Run: headless pygame with SDL's dummy video driver; simulated clock (each Clock.tick advances the game by its frame time, no real sleeping); random seed 0; keys injected as events and as key.get_pressed() state; no mouse input.
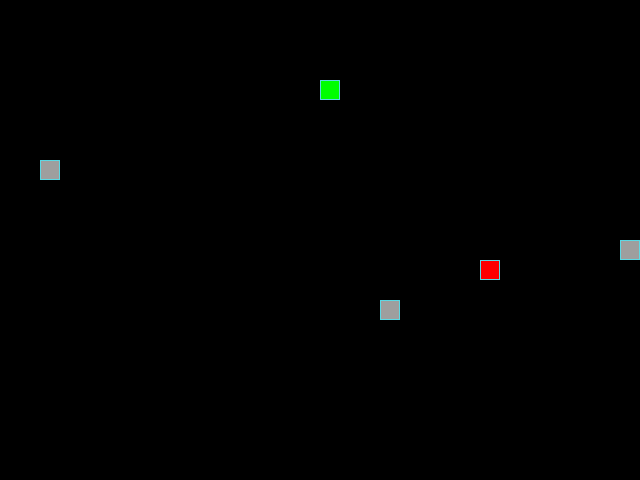
Frame 1 of 4 · flips 1–60 · no input
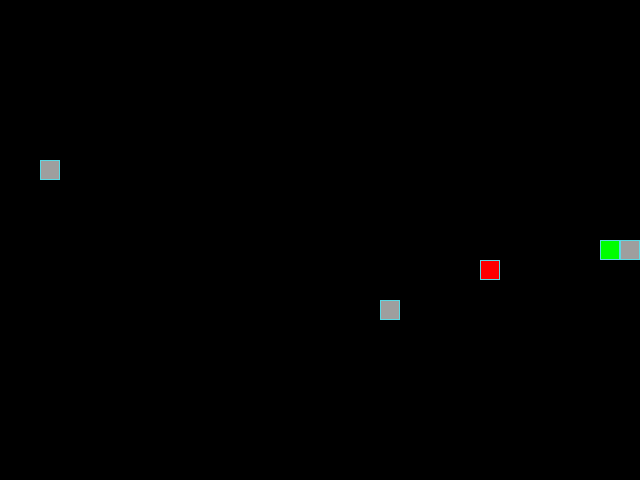
Frame 2 of 4 · flips 61–180 · tapped SPACE, RETURN · held RIGHT (→), D
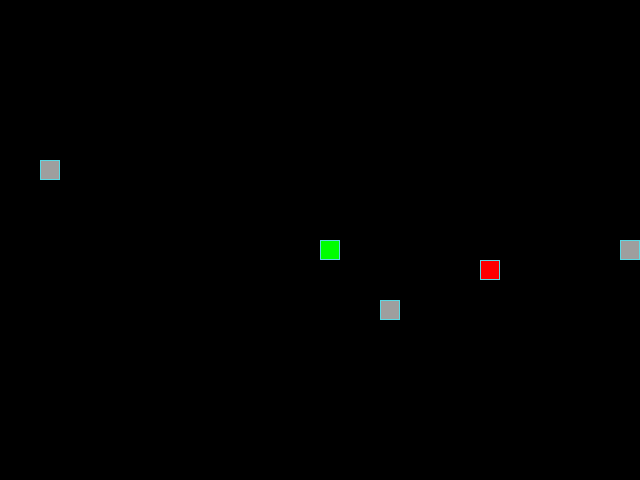
Frame 3 of 4 · flips 181–300 · held DOWN (↓), S
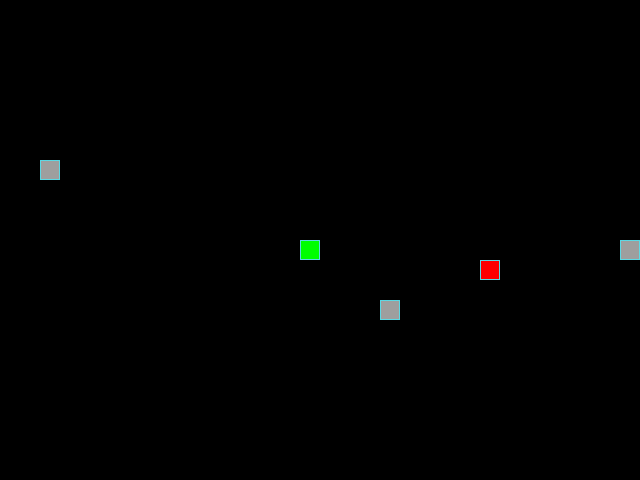
Frame 4 of 4 · flips 301–420 · held LEFT (←), A, UP (↑), W

The pygame program that drew these frames:

from random import randint

import pygame

# Константы для размеров поля и сетки:
SCREEN_WIDTH, SCREEN_HEIGHT = 640, 480
GRID_SIZE = 20
GRID_WIDTH = SCREEN_WIDTH // GRID_SIZE
GRID_HEIGHT = SCREEN_HEIGHT // GRID_SIZE

# Направления движения:
UP = (0, -1)
DOWN = (0, 1)
LEFT = (-1, 0)
RIGHT = (1, 0)

# Цвет фона - черный:
BOARD_BACKGROUND_COLOR = (0, 0, 0)

# Цвет границы ячейки
BORDER_COLOR = (93, 216, 228)

# Цвет яблока
APPLE_COLOR = (255, 0, 0)

# Цвет змейки
SNAKE_COLOR = (0, 255, 0)

STONE_COLOR = (158, 158, 158)
# Скорость движения змейки:
SPEED = 20

# Настройка игрового окна:
screen = pygame.display.set_mode((SCREEN_WIDTH, SCREEN_HEIGHT), 0, 32)

# Заголовок окна игрового поля:
pygame.display.set_caption('Змейка')

# Настройка времени:
clock = pygame.time.Clock()


class GameObject:
    """Создание класса GameObject"""

    body_color = None

    def draw(self):
        """Создание виртуального метода,появляющегося у каждого наследника"""
        pass

    def __init__(self):
        self.position = ((SCREEN_WIDTH // 2), (SCREEN_HEIGHT // 2))


class Stone(GameObject):
    """Создание класса Камень"""

    body_color = STONE_COLOR

    def draw(self):
        """Метод для отображения камня"""
        rect = pygame.Rect(self.position, (GRID_SIZE, GRID_SIZE))
        pygame.draw.rect(screen, self.body_color, rect)
        pygame.draw.rect(screen, BORDER_COLOR, rect, 1)

    def __init__(self):
        self.position = (
            randint(0, GRID_WIDTH - 1) * GRID_SIZE,
            randint(0, GRID_HEIGHT - 1) * GRID_SIZE
        )


class Apple(GameObject):
    """Создание класса Яблоко"""

    body_color = APPLE_COLOR

    def draw(self):
        """Метод для отображения яблока"""
        rect = pygame.Rect(self.position, (GRID_SIZE, GRID_SIZE))
        pygame.draw.rect(screen, self.body_color, rect)
        pygame.draw.rect(screen, BORDER_COLOR, rect, 1)

    def __init__(self):
        self.position = (
            randint(0, GRID_WIDTH - 1) * GRID_SIZE,
            randint(0, GRID_HEIGHT - 1) * GRID_SIZE
        )

    def randomize_position(self):
        """Метод для измнения позиции яблока"""
        self.position = (
            randint(0, GRID_WIDTH - 1) * GRID_SIZE,
            randint(0, GRID_HEIGHT - 1) * GRID_SIZE
        )


class Snake(GameObject):
    """Создание класса Змейка"""

    length = 1
    positions = []
    direction = UP
    next_direction = None
    body_color = SNAKE_COLOR

    def __init__(self):
        super().__init__()
        self.positions.append(self.position)

    def draw(self):
        """Метод для отображения змейки"""
        for position in self.positions[:-1]:
            rect = (pygame.Rect(position, (GRID_SIZE, GRID_SIZE)))
            pygame.draw.rect(screen, self.body_color, rect)
            pygame.draw.rect(screen, BORDER_COLOR, rect, 1)

        head_rect = pygame.Rect(self.positions[0], (GRID_SIZE, GRID_SIZE))
        pygame.draw.rect(screen, self.body_color, head_rect)
        pygame.draw.rect(screen, BORDER_COLOR, head_rect, 1)

        if self.last:
            last_rect = pygame.Rect(self.last, (GRID_SIZE, GRID_SIZE))
            pygame.draw.rect(screen, BOARD_BACKGROUND_COLOR, last_rect)

    def update_direction(self):
        """Метод для обновления направления змейки"""
        if self.next_direction:
            self.direction = self.next_direction
            self.next_direction = None

    def move(self):
        """Метод для движения змейки"""
        self.update_direction()
        if self.direction == RIGHT:
            new_position = (
                self.positions[0][0] + GRID_SIZE,
                self.positions[0][1]
            )
        elif self.direction == LEFT:
            new_position = (
                self.positions[0][0] - GRID_SIZE,
                self.positions[0][1]
            )
        elif self.direction == UP:
            new_position = (
                self.positions[0][0],
                self.positions[0][1] - GRID_SIZE
            )
        elif self.direction == DOWN:
            new_position = (
                self.positions[0][0],
                self.positions[0][1] + GRID_SIZE
            )

        if self.positions:
            self.last = self.positions[-1]

        self.positions.insert(0, new_position)

        if self.length < len(self.positions[1:]):
            self.positions.pop()

        if new_position[0] < 0 or new_position[0] >= SCREEN_WIDTH:
            self.reset()
        elif new_position[1] < 0 or new_position[1] >= SCREEN_HEIGHT:
            self.reset()

    def get_head_position(self):
        """Метод для возвращения головы змейки"""
        return self.positions[0]

    def reset(self):
        """Метод для сбрасывания направления и длины змейки"""
        self.length = 1
        self.positions.clear()
        self.position = (SCREEN_WIDTH // 2, SCREEN_HEIGHT // 2)
        self.positions.append(self.position)


def handle_keys(game_object):
    """Функция, реализующий функционал игры"""
    for event in pygame.event.get():
        if event.type == pygame.QUIT:
            pygame.quit()
            raise SystemExit
        elif event.type == pygame.KEYDOWN:
            if event.key == pygame.K_UP and game_object.direction != DOWN:
                game_object.next_direction = UP
            elif event.key == pygame.K_DOWN and game_object.direction != UP:
                game_object.next_direction = DOWN
            elif event.key == pygame.K_LEFT and game_object.direction != RIGHT:
                game_object.next_direction = LEFT
            elif event.key == pygame.K_RIGHT and game_object.direction != LEFT:
                game_object.next_direction = RIGHT


def main():
    """Функция, создающая необходимые объекты для запуска игры"""
    # Инициализация PyGame:
    pygame.init()
    # Тут нужно создать экземпляры классов.
    apple = Apple()
    snake = Snake()
    stone1 = Stone()
    stone2 = Stone()
    stone3 = Stone()
    while True:

        clock.tick(SPEED)
        handle_keys(snake)
        snake.move()

        if apple.position == snake.get_head_position():
            apple.randomize_position()
            snake.length += 1

        if snake.get_head_position() in snake.positions[1:]:
            snake.reset()

        if snake.get_head_position() == stone1.position:
            snake.reset()
        if snake.get_head_position() == stone2.position:
            snake.reset()
        if snake.get_head_position() == stone3.position:
            snake.reset()
        screen.fill(BOARD_BACKGROUND_COLOR)
        snake.draw()
        apple.draw()
        stone1.draw()
        stone2.draw()
        stone3.draw()
        pygame.display.update()


if __name__ == '__main__':
    main()
